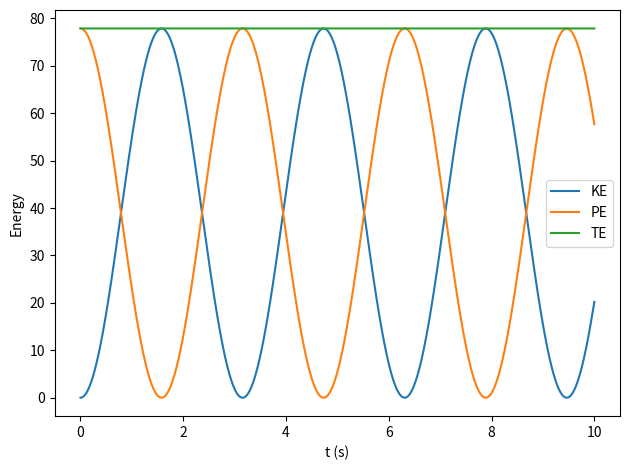

Write the Python code that produced this figure.
import numpy as np
import matplotlib.pyplot as plt
from math import pi
import time


class WaveParams:
    def __init__(self, length, segments, speed, dt, t_end, amp):
        self.length = length
        self.segments = segments
        self.speed = speed
        self.dt = dt
        self.t_end = t_end
        self.amp = amp

    def points(self):
        return self.segments + 1

    def spacing(self):
        return self.length / self.segments

    def speed_sq(self):
        return self.speed ** 2


class StepData:
    def __init__(self, time, disp, vel, ek, ep, et):
        self.time = time
        self.disp = disp
        self.vel = vel
        self.ek = ek
        self.ep = ep
        self.et = et


def init_wave(params):
    n = params.points()
    dx = params.spacing()
    disp = np.zeros(n)
    vel = np.zeros(n)
    for i in range(1, params.segments):
        x = i * dx
        disp[i] = params.amp * np.sin(pi * x / params.length)
    ek, ep, et = compute_energies(disp, vel, params)
    return StepData(0.0, disp, vel, ek, ep, et)


def compute_accel(disp, params):
    n = params.points()
    a = np.zeros(n)
    dx2 = params.spacing() ** 2
    c2 = params.speed_sq()
    for i in range(1, params.segments):
        a[i] = c2 * (disp[i - 1] - 2 * disp[i] + disp[i + 1]) / dx2
    return a


def compute_energies(disp, vel, params):
    dx = params.spacing()
    ke = np.sum(0.5 * dx * vel ** 2)
    pe = np.sum((disp[1:] - disp[:-1]) ** 2) / (2 * dx)
    return ke, pe, ke + pe


def midpoint_integrate(state, params):
    dt = params.dt
    a1 = compute_accel(state.disp, params)
    disp_mid = state.disp + state.vel * (dt / 2)
    vel_mid = state.vel + a1 * (dt / 2)
    a2 = compute_accel(disp_mid, params)
    disp_new = state.disp + vel_mid * dt
    vel_new = state.vel + a2 * dt
    ek, ep, et = compute_energies(disp_new, vel_new, params)
    return StepData(state.time + dt, disp_new, vel_new, ek, ep, et)


def record_history(params):
    state = init_wave(params)
    history = [state]
    steps = int(np.ceil(params.t_end / params.dt))
    for _ in range(steps):
        state = midpoint_integrate(state, params)
        history.append(state)
    return history


def display_params(params):
    dx = params.spacing()
    cfl = params.speed * params.dt / dx
    print(f"L={params.length:.3f}, N={params.segments}, c={params.speed:.1f}")
    print(f"dx={dx:.4e}, dt={params.dt:.4e}, T_end={params.t_end:.2f}")
    print(f"CFL={cfl:.3f}")
    if cfl > 1.0:
        print("Warning: CFL>1 unstable")


def time_simulation(params):
    start = time.time()
    hist = record_history(params)
    print(f"Sim time: {time.time() - start:.2f}s")
    return hist


def plot_wave_energy(history):
    t = [s.time for s in history]
    ke = [s.ek for s in history]
    pe = [s.ep for s in history]
    te = [s.et for s in history]
    plt.figure()
    plt.plot(t, ke, label='KE')
    plt.plot(t, pe, label='PE')
    plt.plot(t, te, label='TE')
    plt.xlabel('t (s)')
    plt.ylabel('Energy')
    plt.legend()
    plt.tight_layout()
    plt.show()


def run():
    params = WaveParams(
        length=pi,
        segments=10,
        speed=1.0,
        dt=0.001,
        t_end=10.0,
        amp=10.0
    )
    display_params(params)
    history = time_simulation(params)
    plot_wave_energy(history)


if __name__ == "__main__":
    run()
